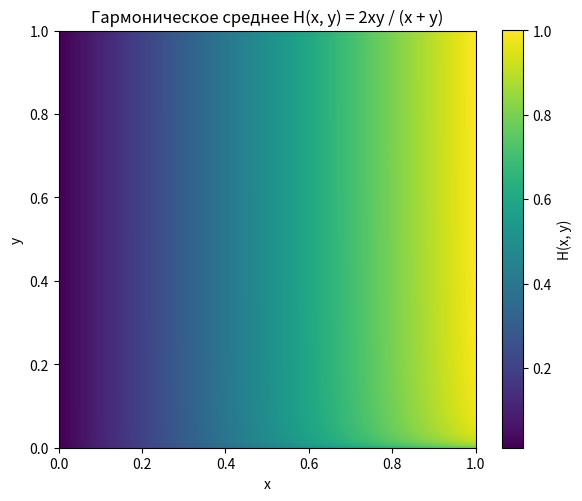

The matplotlib source for this figure:
import numpy as np
import matplotlib.pyplot as plt

# Создаём сетку значений x и y от 0.01 до 1 (избегаем деления на 0)
x = np.linspace(0.01, 1, 200)
y = np.linspace(0.01, 1, 200)
X, Y = np.meshgrid(x, y)

# Вычисляем гармоническое среднее
#H = 1 / (1/X + 1/(400*Y))
b = 1/20
H = (1+b*b) *X*Y / (X * b * b + Y)

# Строим heatmap
plt.figure(figsize=(6, 5))
plt.title("Гармоническое среднее H(x, y) = 2xy / (x + y)")
heatmap = plt.imshow(H, extent=[0, 1, 0, 1], origin='lower', cmap='viridis')
plt.xlabel("x")
plt.ylabel("y")
plt.colorbar(heatmap, label='H(x, y)')
plt.grid(False)
plt.tight_layout()
plt.show()